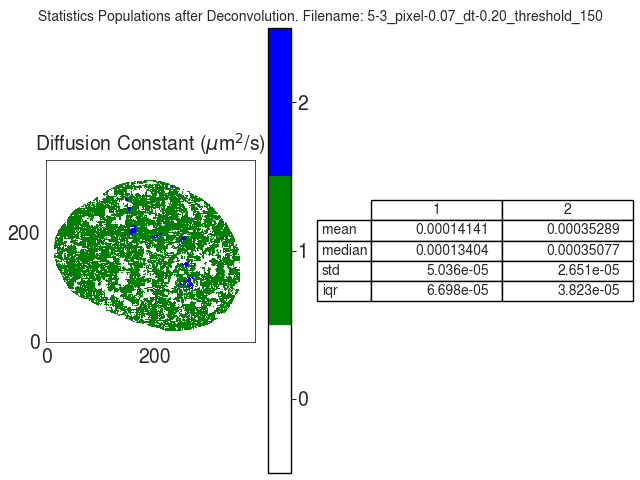

The file beside this chart, header and first rows:
D
, 1, 2
mean, 0.0001414, 0.0003529
median, 0.000134, 0.0003508
std, 5.035848087034833e-05, 2.651186975305984e-05
iqr, 6.698146818752094e-05, 3.822801066836318e-05
